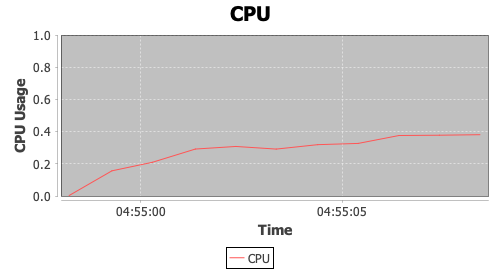

The file beside this chart, header and first rows:
timeStamp, elapsed, label, responseCode, responseMessage, threadName, dataType, success, failureMessage, bytes, sentBytes, grpThreads, allThreads, URL, Latency, IdleTime, Connect
1574610898228, 0, CPU, , 0.003174, , , true, , 0, 0, 0, 0, null, 0, 0, 0
1574610899288, 0, CPU, , 0.1563, , , true, , 0, 0, 0, 0, null, 0, 0, 0
1574610900290, 0, CPU, , 0.2092, , , true, , 0, 0, 0, 0, null, 0, 0, 0
1574610901359, 0, CPU, , 0.2916, , , true, , 0, 0, 0, 0, null, 0, 0, 0
1574610902364, 0, CPU, , 0.3077, , , true, , 0, 0, 0, 0, null, 0, 0, 0
1574610903366, 0, CPU, , 0.2914, , , true, , 0, 0, 0, 0, null, 0, 0, 0
1574610904393, 0, CPU, , 0.3189, , , true, , 0, 0, 0, 0, null, 0, 0, 0
1574610905398, 0, CPU, , 0.3266, , , true, , 0, 0, 0, 0, null, 0, 0, 0
1574610906410, 0, CPU, , 0.3757, , , true, , 0, 0, 0, 0, null, 0, 0, 0
1574610907414, 0, CPU, , 0.3775, , , true, , 0, 0, 0, 0, null, 0, 0, 0
1574610908416, 0, CPU, , 0.3808, , , true, , 0, 0, 0, 0, null, 0, 0, 0
